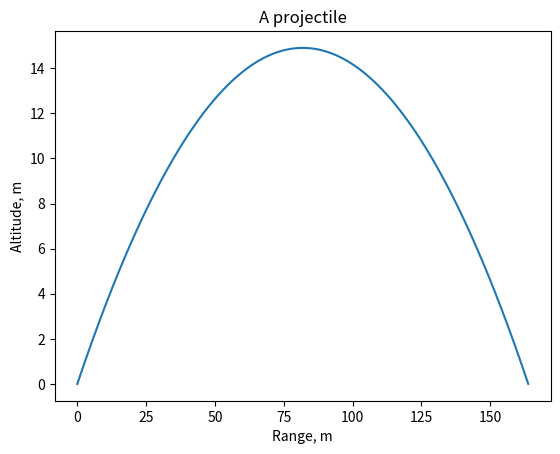

Reproduce this figure in Python.
import numpy as np
import matplotlib.pyplot as plt


class projectile():
    g=9.81
    def __init__(self,launch_angle,launch_velocity):
        self.launch_angle=launch_angle
        self.launch_velocity=launch_velocity

    def duration(self):
        duration=2*self.launch_velocity*np.sin(np.radians(self.launch_angle))/self.g
        return duration

    def range_dist(self):
        range_dist=self.launch_velocity**2*np.sin(np.radians(2*self.launch_angle))/self.g
        return range_dist

    def ceiling(self):
        ceiling=((self.launch_velocity**2)*((np.sin(np.radians(self.launch_angle)))**2))/(2*self.g)
        return ceiling

    def coordinates(self):
        duration_val = self.duration()
        t=np.linspace(0,duration_val,100)
        x=self.launch_velocity*t*np.cos(np.radians(self.launch_angle))
        y=(self.launch_velocity*t*np.sin(np.radians(self.launch_angle)))-(0.5*self.g*t**2)

        return x,y

angle=20
velocity=50
our_projectile=projectile(angle,velocity)
print("Range of projectile with V={} m/s,launched at {} degrees is {} m".format(velocity,angle, our_projectile.range_dist()))
print("Ceiling of projectile with V={} m/s,launched at {} degrees is {} m".format(velocity,angle, our_projectile.ceiling()))
print("Duration of projectile with V={} m/s,launched at {} degrees is {} s".format(velocity,angle, our_projectile.duration()))
X,Y=our_projectile.coordinates()
plt.plot(X,Y)
plt.xlabel("Range, m")
plt.ylabel("Altitude, m")
plt.title("A projectile")
plt.show()


# launch_angles=[10,20,30]
# launch_velocities=[50,100,150]

# for angle in launch_angles:
#     for velocity in launch_velocities:
#         our_projectile=projectile(angle,velocity)
#         # print("Range of projectile with V={} m/s,launched at {} degrees is {} m".format(velocity,angle, our_projectile.range_dist()))
#         # print("Ceiling of projectile with V={} m/s,launched at {} degrees is {} m".format(velocity,angle, our_projectile.ceiling()))
#         # print("Duration of projectile with V={} m/s,launched at {} degrees is {} s".format(velocity,angle, our_projectile.duration()))
#         # print('\n\n')
#         x,y=our_projectile.coordinates()
#         plt.plot(x,y,label="V= {}, T={}".format(angle,velocity))

# plt.title("Comparing Projectiles")
# plt.xlabel("Range, m")
# plt.ylabel("Altitude, m")
# plt.legend()
# plt.show()